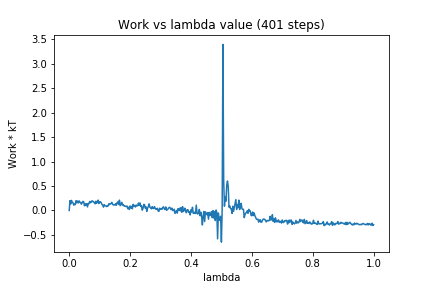

Data behind this chart, as committed beside it:
0, 0.0
1, 0.201
2, 0.134
3, 0.2054
4, 0.1652
5, 0.1573
6, 0.1081
7, 0.129
8, 0.1198
9, 0.2002
10, 0.1575
11, 0.1926
12, 0.1529
13, 0.1956
14, 0.1698
15, 0.1618
16, 0.1284
17, 0.1602
18, 0.185
19, 0.1792
20, 0.09579
21, 0.1349
22, 0.1061
23, 0.1416
24, 0.07234
25, 0.1423
26, 0.1388
27, 0.1843
28, 0.1587
29, 0.1712
30, 0.1993
31, 0.1796
32, 0.1815
33, 0.1602
34, 0.1352
35, 0.1887
36, 0.1461
37, 0.1816
38, 0.2112
39, 0.1422
40, 0.173
41, 0.1784
42, 0.1599
43, 0.1217
44, 0.1137
45, 0.06799
46, 0.1184
47, 0.09643
48, 0.09101
49, 0.07962
50, 0.0937
51, 0.08956
52, 0.1372
53, 0.1185
54, 0.1353
55, 0.1387
56, 0.1647
57, 0.1293
58, 0.1106
59, 0.1165
60, 0.1096
... 340 more rows
